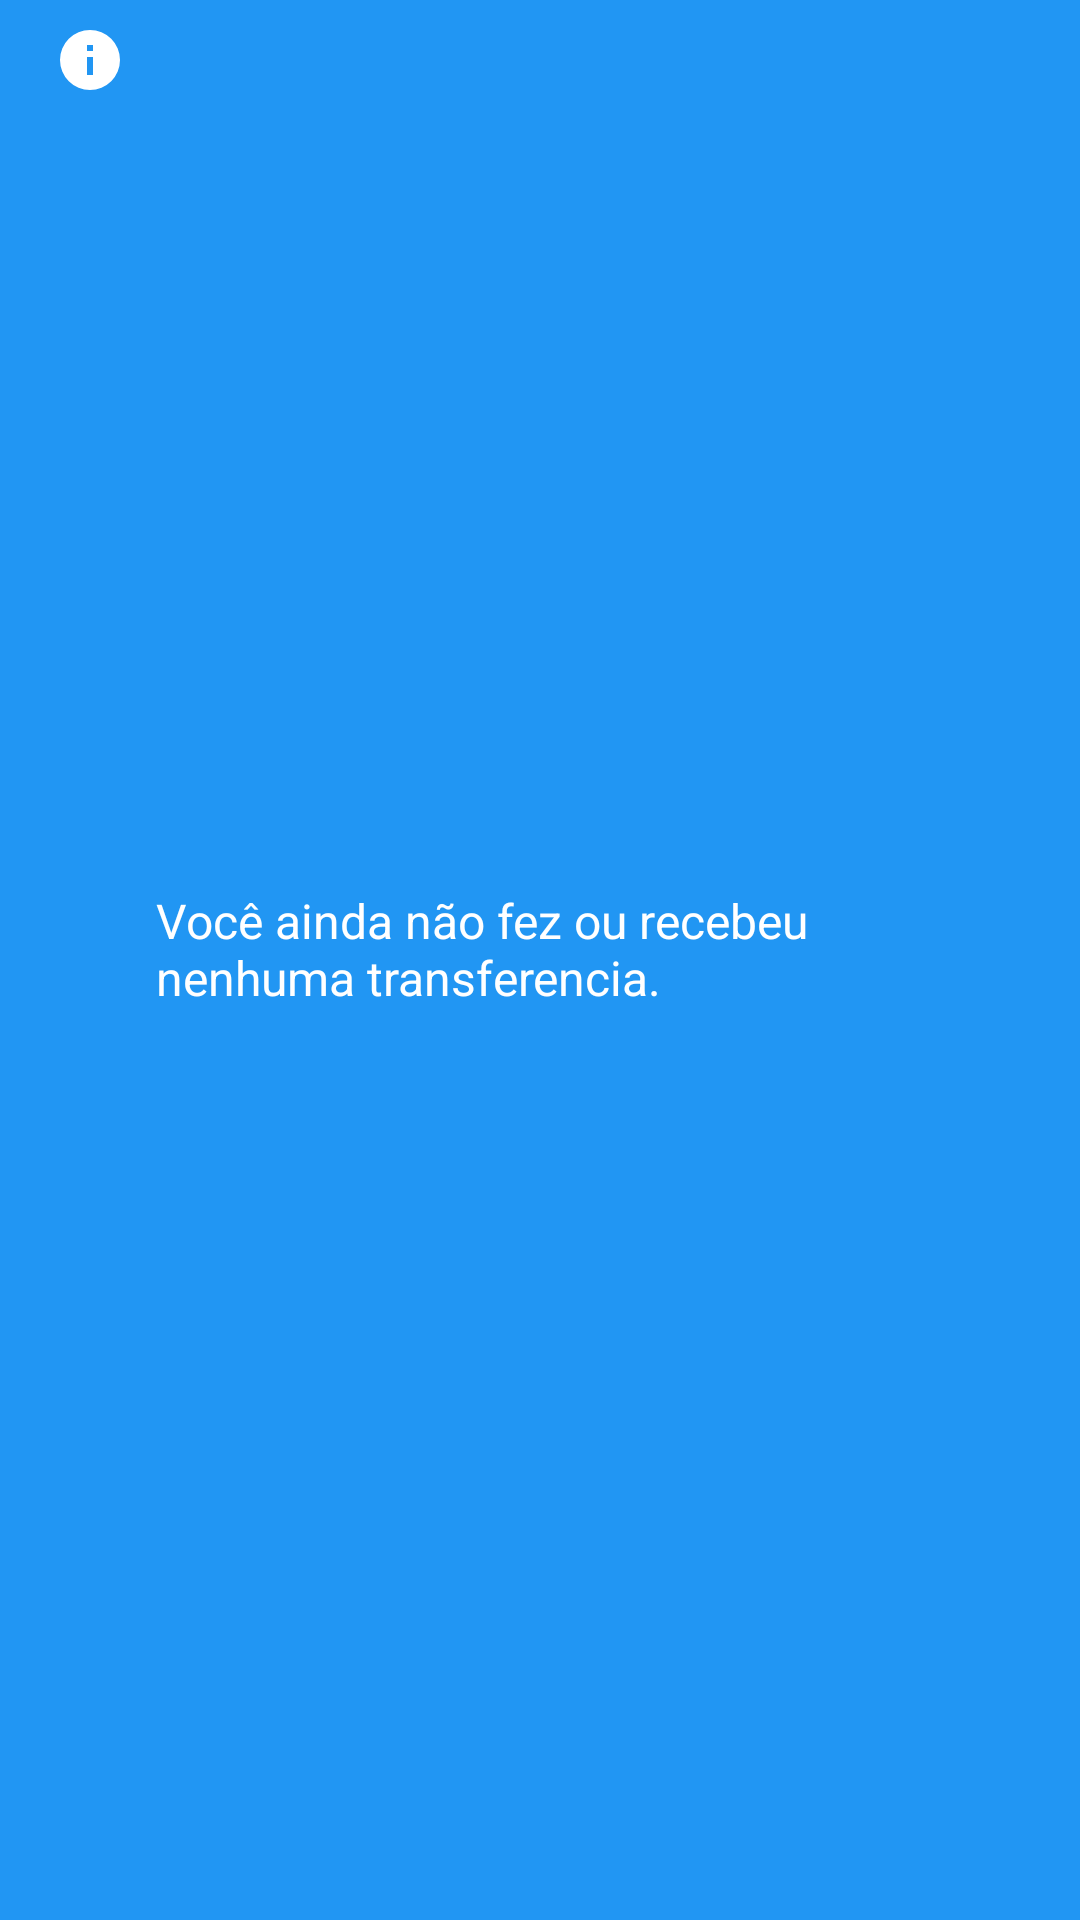

This screen was rendered from an Android layout file. Write that file and the resources it references.
<!-- AndroidManifest.xml: application theme Theme.PrototipoAppBancarioMelhorado -->
<!-- res/layout/activity_custom_toast_transferencias_vazias.xml -->
<?xml version="1.0" encoding="utf-8"?>
<LinearLayout xmlns:android="http://schemas.android.com/apk/res/android"
    android:id="@+id/container_Toast_customizado"
    android:layout_width="match_parent"
    android:orientation="horizontal"
    android:padding="8dp"
    android:weightSum="1"
    android:layout_height="60dp"
    android:background="@color/blue">

    <ImageView
        android:id="@+id/imageViewCustomToast"
        android:layout_width="wrap_content"
        android:layout_height="wrap_content"
        android:layout_marginStart="10dp"
        android:layout_marginEnd="10dp"
        android:background="@drawable/information" />

    <TextView
        android:id="@+id/textViewCustomToast"
        android:layout_width="353dp"
        android:layout_height="48dp"
        android:layout_gravity="center_vertical"
        android:layout_weight="0.8"
        android:text="@string/mensagemSemTransferencia"
        android:textColor="@color/white"
        android:textSize="16sp" />

</LinearLayout>
<!-- resources referenced by this layout -->
<resources>
  <color name="blue">#2196F3</color>
  <color name="white">#FFFFFFFF</color>
  <!-- drawable information (drawable) -->
  <vector xmlns:android="http://schemas.android.com/apk/res/android" android:height="24dp" android:width="24dp" android:viewportWidth="24" android:viewportHeight="24"><path android:fillColor="@color/white" android:pathData="M13,9H11V7H13M13,17H11V11H13M12,2A10,10 0 0,0 2,12A10,10 0 0,0 12,22A10,10 0 0,0 22,12A10,10 0 0,0 12,2Z" /></vector>
  <string name="mensagemSemTransferencia">Você ainda não fez ou recebeu\nnenhuma transferencia.</string>
  <style name="Theme.PrototipoAppBancarioMelhorado" parent="Base.Theme.PrototipoAppBancarioMelhorado" />
  <style name="Base.Theme.PrototipoAppBancarioMelhorado" parent="Theme.Material3.DayNight.NoActionBar">
          
          
      </style>
</resources>
